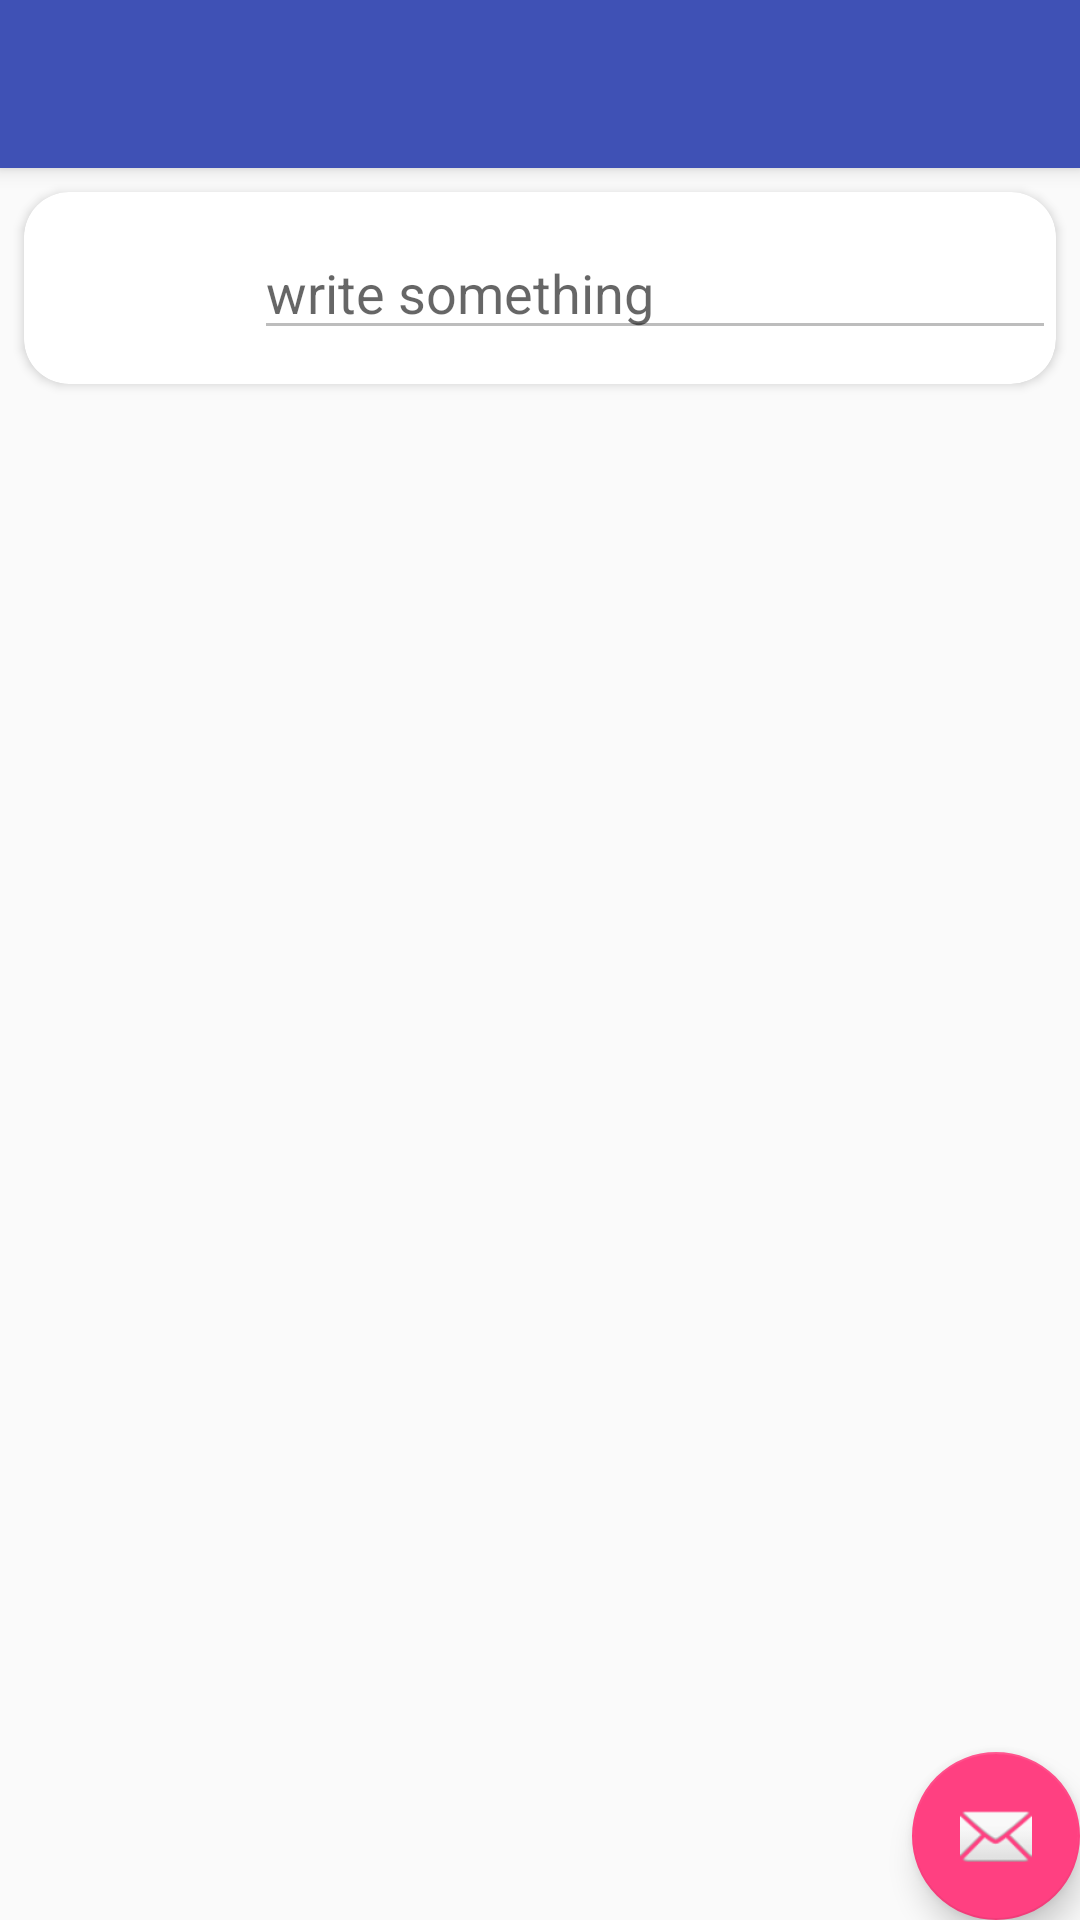

Layout XML and referenced resources for this Android screen:
<!-- AndroidManifest.xml: activity theme MyTheme.NoActionBar -->
<!-- res/layout/activity_main.xml -->
<?xml version="1.0" encoding="utf-8"?>
<android.support.design.widget.CoordinatorLayout
    xmlns:android="http://schemas.android.com/apk/res/android"
    xmlns:app="http://schemas.android.com/apk/res-auto"
    xmlns:tools="http://schemas.android.com/tools"
    android:layout_width="match_parent"
    android:layout_height="match_parent"
    tools:context="com.iamsdt.firebasechatdemo.MainActivity">

    <android.support.design.widget.AppBarLayout
        android:layout_width="match_parent"
        android:layout_height="wrap_content"
        android:theme="@style/MyTheme.AppBarOverlay">

        <android.support.v7.widget.Toolbar
            android:id="@+id/main_toolbar"
            android:layout_width="match_parent"
            android:layout_height="?attr/actionBarSize"
            android:background="?attr/colorPrimary"
            app:popupTheme="@style/MyTheme.PopupOverlay" />

    </android.support.design.widget.AppBarLayout>

    <include layout="@layout/content_main" />

    
    <android.support.design.widget.FloatingActionButton
        android:id="@+id/main_fab"
        android:layout_width="wrap_content"
        android:layout_height="wrap_content"
        android:layout_gravity="bottom|end"
        android:layout_margin="@dimen/fab_margin"
        app:srcCompat="@android:drawable/ic_dialog_email" />

</android.support.design.widget.CoordinatorLayout>
<!-- res/layout/content_main.xml (included above) -->
<?xml version="1.0" encoding="utf-8"?>
<android.support.v4.widget.NestedScrollView xmlns:android="http://schemas.android.com/apk/res/android"
    xmlns:app="http://schemas.android.com/apk/res-auto"
    xmlns:tools="http://schemas.android.com/tools"
    android:layout_width="match_parent"
    android:layout_height="match_parent"
    android:fillViewport="true"
    android:layout_marginTop="?attr/actionBarSize">

    <android.support.constraint.ConstraintLayout
        android:layout_width="match_parent"
        android:layout_height="match_parent"
        app:layout_behavior="@string/appbar_scrolling_view_behavior"
        tools:context="com.iamsdt.firebasechatdemo.MainActivity"
        tools:showIn="@layout/app_bar_main">


        <android.support.v7.widget.RecyclerView
            android:id="@+id/mainRcv"
            android:layout_width="0dp"
            android:layout_height="0dp"
            android:layout_marginBottom="8dp"
            android:layout_marginEnd="8dp"
            android:layout_marginStart="8dp"
            android:layout_marginTop="8dp"
            app:layout_constraintBottom_toBottomOf="parent"
            app:layout_constraintEnd_toEndOf="parent"
            app:layout_constraintStart_toStartOf="parent"
            app:layout_constraintTop_toBottomOf="@+id/main_card" />

        <android.support.v7.widget.CardView
            android:id="@+id/main_card"
            android:layout_width="0dp"
            android:layout_height="wrap_content"
            android:layout_marginEnd="8dp"
            android:layout_marginStart="8dp"
            android:layout_marginTop="8dp"
            android:elevation="4dp"
            app:cardCornerRadius="15dp"
            app:layout_constraintEnd_toEndOf="parent"
            app:layout_constraintStart_toStartOf="parent"
            app:layout_constraintTop_toTopOf="parent"
            tools:targetApi="lollipop">

            <LinearLayout
                android:id="@+id/main_linearLayout"
                android:layout_width="match_parent"
                android:layout_height="wrap_content"
                android:orientation="horizontal"
                android:weightSum="3">

                <ImageView
                    android:id="@+id/main_profile_img"
                    android:layout_width="0dp"
                    android:layout_height="64dp"
                    android:layout_weight=".6"
                    app:srcCompat="@drawable/ic_user_pic" />

                <EditText
                    android:id="@+id/editText"
                    android:layout_width="0dp"
                    android:layout_height="wrap_content"
                    android:layout_gravity="center"
                    android:layout_marginLeft="10dp"
                    android:layout_marginStart="10dp"
                    android:layout_weight="2.4"
                    android:clickable="false"
                    android:focusable="false"
                    android:enabled="false"
                    android:hint="@string/write_something" />

            </LinearLayout>
        </android.support.v7.widget.CardView>
    </android.support.constraint.ConstraintLayout>
</android.support.v4.widget.NestedScrollView>
<!-- res/layout/app_bar_main.xml (included above) -->
<?xml version="1.0" encoding="utf-8"?>
<android.support.design.widget.CoordinatorLayout xmlns:android="http://schemas.android.com/apk/res/android"
    xmlns:app="http://schemas.android.com/apk/res-auto"
    xmlns:tools="http://schemas.android.com/tools"
    android:layout_width="match_parent"
    android:layout_height="match_parent"
    tools:context="com.iamsdt.firebasechatdemo.MainActivity">

    <android.support.design.widget.AppBarLayout
        android:layout_width="match_parent"
        android:layout_height="wrap_content"
        android:theme="@style/MyTheme.AppBarOverlay">

        <android.support.v7.widget.Toolbar
            android:id="@+id/toolbar"
            android:layout_width="match_parent"
            android:layout_height="?attr/actionBarSize"
            android:background="?attr/colorPrimary"
            app:popupTheme="@style/MyTheme.PopupOverlay" />

    </android.support.design.widget.AppBarLayout>

    <include layout="@layout/content_main" />

    <android.support.design.widget.FloatingActionButton
        android:id="@+id/fab"
        android:layout_width="wrap_content"
        android:layout_height="wrap_content"
        android:layout_gravity="bottom|end"
        android:layout_margin="@dimen/fab_margin"
        app:srcCompat="@android:drawable/ic_dialog_email" />

</android.support.design.widget.CoordinatorLayout>
<!-- resources referenced by this layout -->
<resources>
  <string name="write_something">write something</string>
  <style name="MyTheme.AppBarOverlay" parent="ThemeOverlay.AppCompat.Dark.ActionBar" />
  <style name="MyTheme.PopupOverlay" parent="ThemeOverlay.AppCompat.Light" />
  <style name="MyTheme.NoActionBar">
          <item name="windowActionBar">false</item>
          <item name="windowNoTitle">true</item>
      </style>
</resources>
